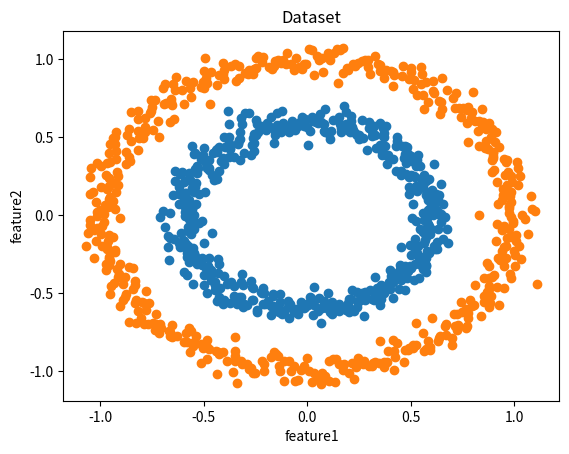

Source code (Python):
import numpy as np
from random import random
import matplotlib.pyplot as plt


class MLP(object):
    """A Multilayer Perceptron class.
    """

    def __init__(self, num_inputs=3, hidden_layers=[3, 3], num_outputs=2):
        """Constructor for the MLP. Takes the number of inputs,
            a variable number of hidden layers, and number of outputs
        Args:
            num_inputs (int): Number of inputs
            hidden_layers (list): A list of ints for the hidden layers
            num_outputs (int): Number of outputs
        """

        self.num_inputs = num_inputs
        self.hidden_layers = hidden_layers
        self.num_outputs = num_outputs

        # create a generic representation of the layers
        layers = [num_inputs] + hidden_layers + [num_outputs]

        # create random connection weights for the layers
        weights = []
        for i in range(len(layers) - 1):
            w = np.random.rand(layers[i], layers[i + 1])
            weights.append(w)
        self.weights = weights

        # save derivatives per layer
        derivatives = []
        for i in range(len(layers) - 1):
            d = np.zeros((layers[i], layers[i + 1]))
            derivatives.append(d)
        self.derivatives = derivatives

        # save activations per layer
        activations = []
        for i in range(len(layers)):
            a = np.zeros(layers[i])
            activations.append(a)
        self.activations = activations


    def forward_propagate(self, inputs):
        """Computes forward propagation of the network based on input signals.
        Args:
            inputs (ndarray): Input signals
        Returns:
            activations (ndarray): Output values
        """

        # the input layer activation is just the input itself
        activations = inputs

        # save the activations for backpropogation
        self.activations[0] = activations

        # iterate through the network layers
        for i, w in enumerate(self.weights):
            # calculate matrix multiplication between previous activation and weight matrix
            net_inputs = np.dot(activations, w)

            # apply sigmoid activation function
            activations = self._sigmoid(net_inputs)

            # save the activations for backpropogation
            self.activations[i + 1] = activations

        # return output layer activation
        return activations


    def back_propagate(self, error):
        """Backpropogates an error signal.
        Args:
            error (ndarray): The error to backprop.
        Returns:
            error (ndarray): The final error of the input
        """

        # iterate backwards through the network layers
        for i in reversed(range(len(self.derivatives))):

            # get activation for previous layer
            activations = self.activations[i+1]

            # apply sigmoid derivative function
            delta = error * self._sigmoid_derivative(activations)

            # reshape delta as to have it as a 2d array
            delta_re = delta.reshape(delta.shape[0], -1).T

            # get activations for current layer
            current_activations = self.activations[i]

            # reshape activations as to have them as a 2d column matrix
            current_activations = current_activations.reshape(current_activations.shape[0],-1)

            # save derivative after applying matrix multiplication
            self.derivatives[i] = np.dot(current_activations, delta_re)

            # backpropogate the next error
            error = np.dot(delta, self.weights[i].T)


    def train(self, inputs, targets, epochs, learning_rate):
        """Trains model running forward prop and backprop
        Args:
            inputs (ndarray): X
            targets (ndarray): Y
            epochs (int): Num. epochs we want to train the network for
            learning_rate (float): Step to apply to gradient descent
        """
        # now enter the training loop
        for i in range(epochs):
            sum_errors = 0

            # iterate through all the training data
            for j, input in enumerate(inputs):
                target = targets[j]

                # activate the network!
                output = self.forward_propagate(input)

                error = target - output

                self.back_propagate(error)

                # now perform gradient descent on the derivatives
                # (this will update the weights
                self.gradient_descent(learning_rate)

                # keep track of the MSE for reporting later
                sum_errors += self._mse(target, output)

            # Epoch complete, report the training error
            print("Error: {} at epoch {}".format(sum_errors / len(items), i+1))

        print("Training complete!")
        print("=====")


    def gradient_descent(self, learningRate=1):
        """Learns by descending the gradient
        Args:
            learningRate (float): How fast to learn.
        """
        # update the weights by stepping down the gradient
        for i in range(len(self.weights)):
            weights = self.weights[i]
            derivatives = self.derivatives[i]
            weights += derivatives * learningRate


    def _sigmoid(self, x):
        """Sigmoid activation function
        Args:
            x (float): Value to be processed
        Returns:
            y (float): Output
        """

        y = 1.0 / (1 + np.exp(-x))
        return y


    def _sigmoid_derivative(self, x):
        """Sigmoid derivative function
        Args:
            x (float): Value to be processed
        Returns:
            y (float): Output
        """
        return x * (1.0 - x)


    def _mse(self, target, output):
        """Mean Squared Error loss function
        Args:
            target (ndarray): The ground trut
            output (ndarray): The predicted values
        Returns:
            (float): Output
        """
        return np.average((target - output) ** 2)


if __name__ == "__main__":

    def concentric_circles(n_classes: int = 2, radii: list = [12, 20], n_samples = 500):
        noise = np.random.randn(n_samples)
        x1 = (radii[0] + noise) * np.cos(np.linspace(0, 2*np.pi, n_samples))
        x2 = ((radii[0] + noise) * np.sin(np.linspace(0, 2*np.pi, n_samples)))
        x_in = np.vstack([x1/20, x2/20])
        plt.scatter(x1/20, x2/20)
        noise = np.random.randn(n_samples)
        x1 = (radii[1] + noise) * np.cos(np.linspace(0, 2*np.pi, n_samples))
        x2 = (radii[1] + noise) * np.sin(np.linspace(0, 2*np.pi, n_samples))
        x_out = np.vstack([x1/20, x2/20])
        plt.scatter(x1/20, x2/20)
        X = np.ones([2, 2 * n_samples])
        Y = np.zeros([1, 2 * n_samples])
        X[:2, ::2] = x_in
        X[:2, 1::2] = x_out
        Y[:, ::2] = 1
        Y[:, 1::2] = 0
        plt.xlabel("feature1")
        plt.ylabel("feature2")
        plt.title("Dataset")
        return X.reshape(-1, 2), Y.reshape(-1, 1)

    X, Y = concentric_circles()